The GitHub repository yannmeri/PREPARATION_PLAN contains a labelled image folder "dataset_v3" with 3 categories: clay, loam, sand. Examples follow, each with its label.

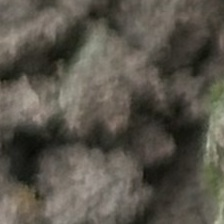
Label: loam

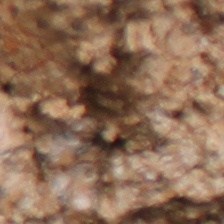
Label: clay

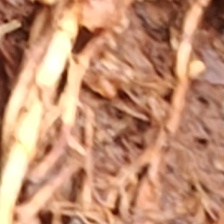
Label: clay

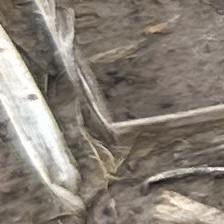
Label: loam

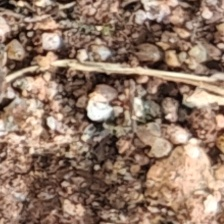
Label: sand

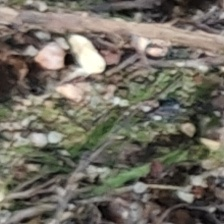
Label: sand
